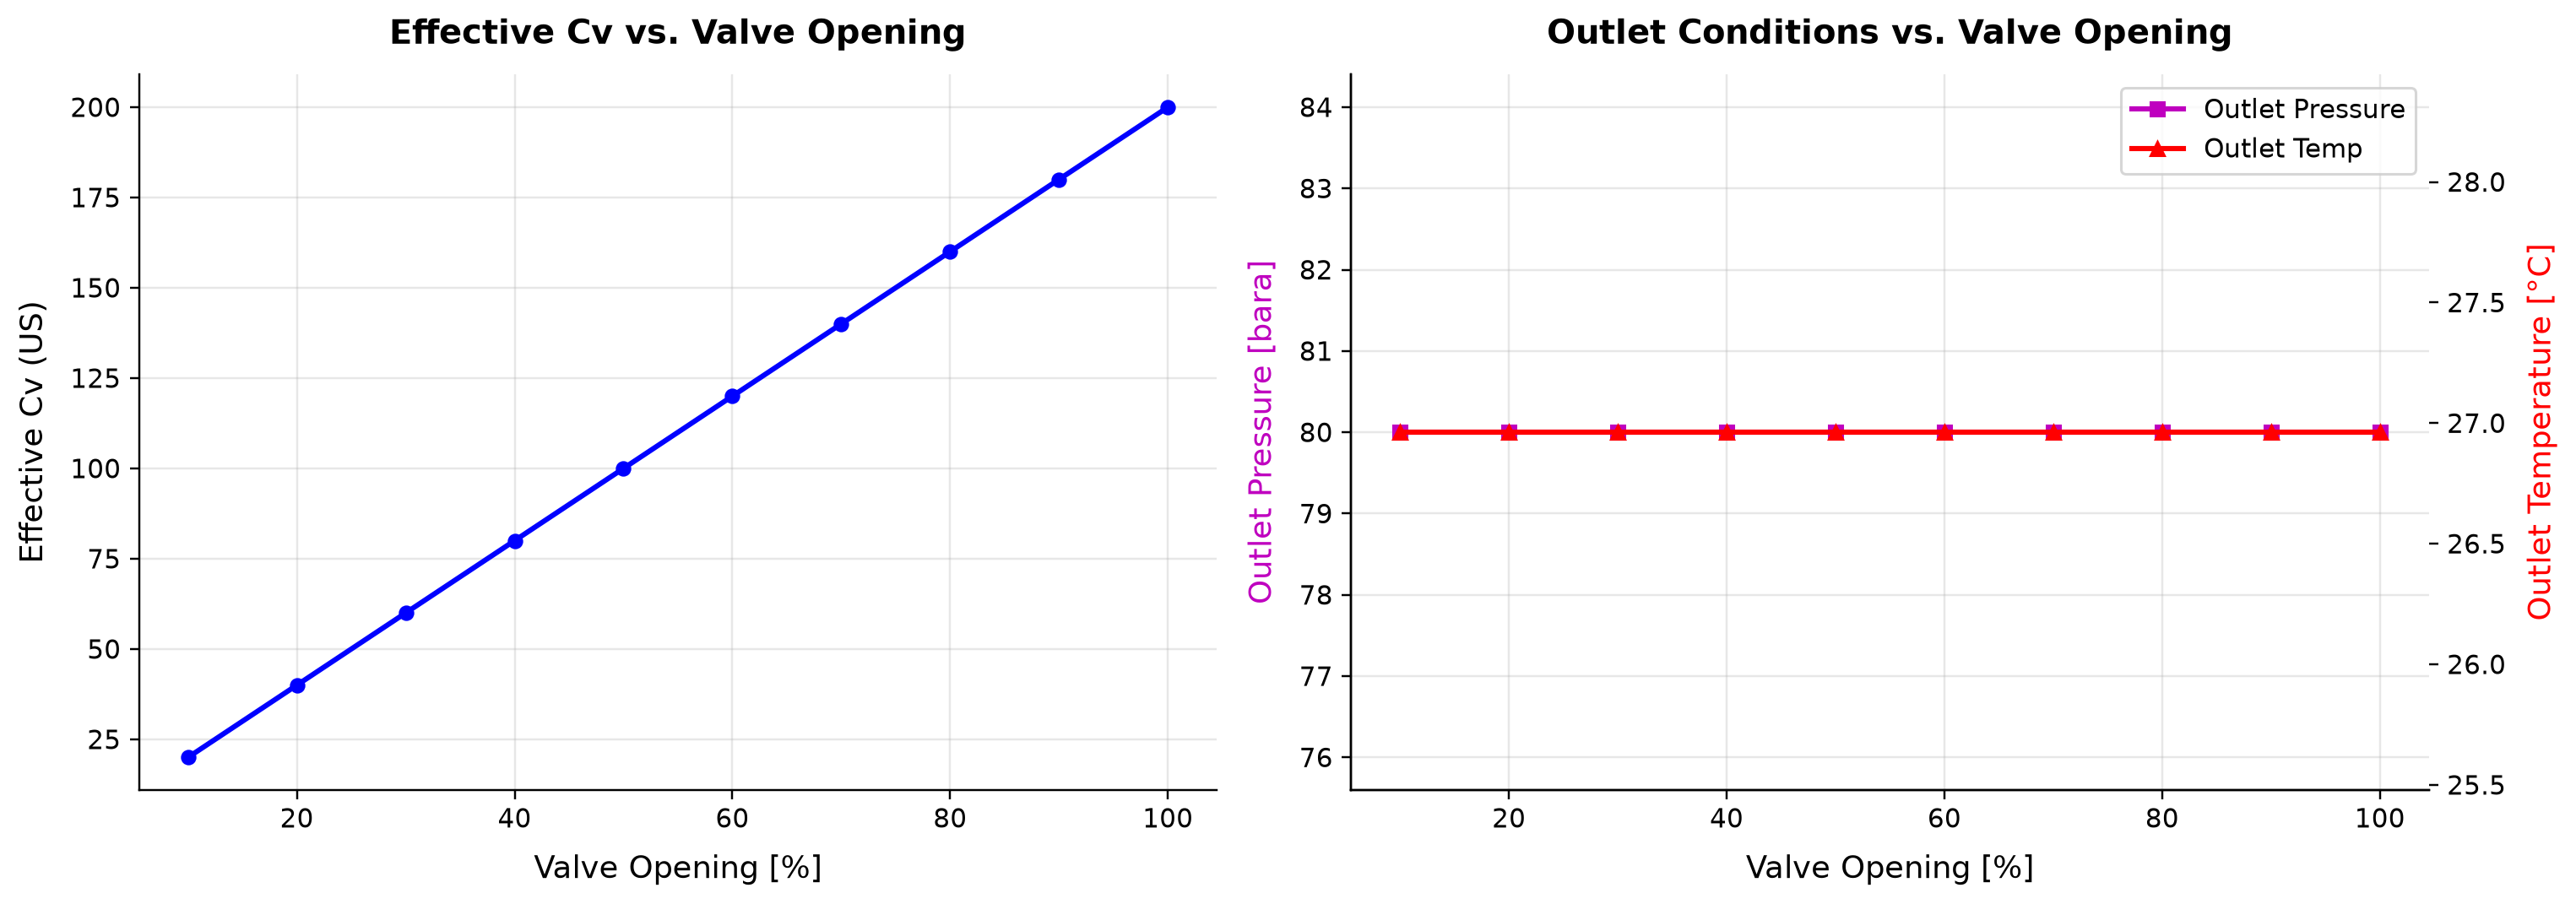

The table this chart was drawn from, first rows:
panel, series, point, x_label, y_label, x, y, finite
1, Curve 1, 0, Valve Opening [%], Effective Cv (US), 10.0, 20.0, True
1, Curve 1, 1, Valve Opening [%], Effective Cv (US), 20.0, 40.0, True
1, Curve 1, 2, Valve Opening [%], Effective Cv (US), 30.0, 60.0, True
1, Curve 1, 3, Valve Opening [%], Effective Cv (US), 40.0, 80.0, True
1, Curve 1, 4, Valve Opening [%], Effective Cv (US), 50.0, 100.0, True
1, Curve 1, 5, Valve Opening [%], Effective Cv (US), 60.0, 120.0, True
1, Curve 1, 6, Valve Opening [%], Effective Cv (US), 70.0, 140.0, True
1, Curve 1, 7, Valve Opening [%], Effective Cv (US), 80.0, 160.0, True
1, Curve 1, 8, Valve Opening [%], Effective Cv (US), 90.0, 180.0, True
1, Curve 1, 9, Valve Opening [%], Effective Cv (US), 100.0, 200.0, True
2, Outlet Pressure, 0, Valve Opening [%], Outlet Pressure [bara], 10.0, 80.0, True
2, Outlet Pressure, 1, Valve Opening [%], Outlet Pressure [bara], 20.0, 80.0, True
2, Outlet Pressure, 2, Valve Opening [%], Outlet Pressure [bara], 30.0, 80.0, True
2, Outlet Pressure, 3, Valve Opening [%], Outlet Pressure [bara], 40.0, 80.0, True
2, Outlet Pressure, 4, Valve Opening [%], Outlet Pressure [bara], 50.0, 80.0, True
2, Outlet Pressure, 5, Valve Opening [%], Outlet Pressure [bara], 60.0, 80.0, True
2, Outlet Pressure, 6, Valve Opening [%], Outlet Pressure [bara], 70.0, 80.0, True
2, Outlet Pressure, 7, Valve Opening [%], Outlet Pressure [bara], 80.0, 80.0, True
2, Outlet Pressure, 8, Valve Opening [%], Outlet Pressure [bara], 90.0, 80.0, True
2, Outlet Pressure, 9, Valve Opening [%], Outlet Pressure [bara], 100.0, 80.0, True
3, Outlet Temp, 0, , Outlet Temperature [°C], 10.0, 26.96, True
3, Outlet Temp, 1, , Outlet Temperature [°C], 20.0, 26.96, True
3, Outlet Temp, 2, , Outlet Temperature [°C], 30.0, 26.96, True
3, Outlet Temp, 3, , Outlet Temperature [°C], 40.0, 26.96, True
3, Outlet Temp, 4, , Outlet Temperature [°C], 50.0, 26.96, True
3, Outlet Temp, 5, , Outlet Temperature [°C], 60.0, 26.96, True
3, Outlet Temp, 6, , Outlet Temperature [°C], 70.0, 26.96, True
3, Outlet Temp, 7, , Outlet Temperature [°C], 80.0, 26.96, True
3, Outlet Temp, 8, , Outlet Temperature [°C], 90.0, 26.96, True
3, Outlet Temp, 9, , Outlet Temperature [°C], 100.0, 26.96, True
